Labelled photos from "featureExtraction", an image-classification folder in dew54/marble. The possible labels are: larvae, planktons.

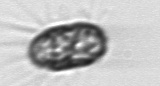
Label: planktons

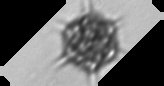
Label: planktons

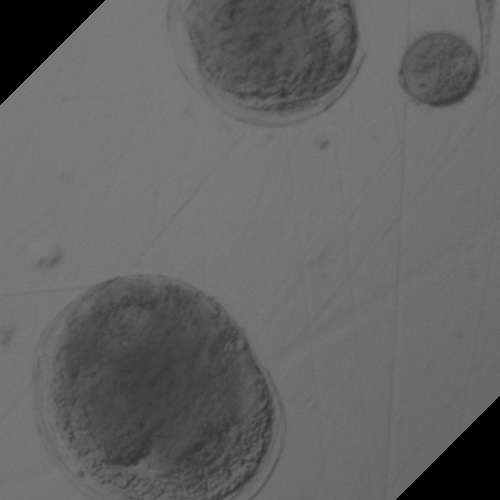
Label: larvae

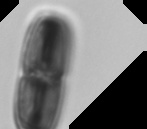
Label: planktons

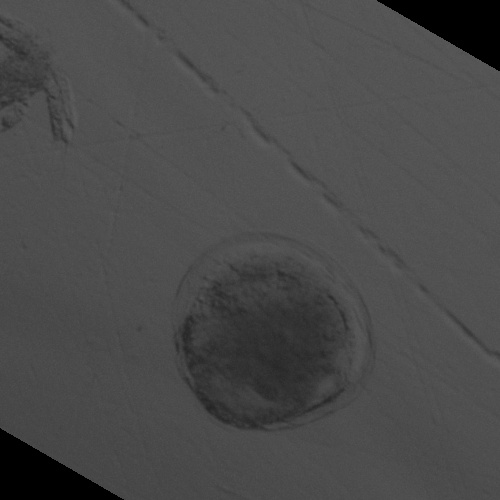
Label: larvae

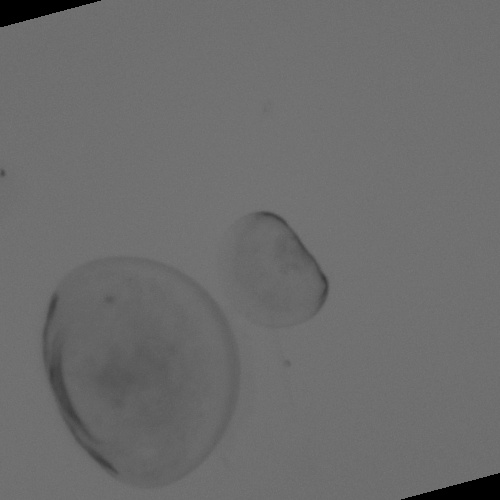
Label: larvae
